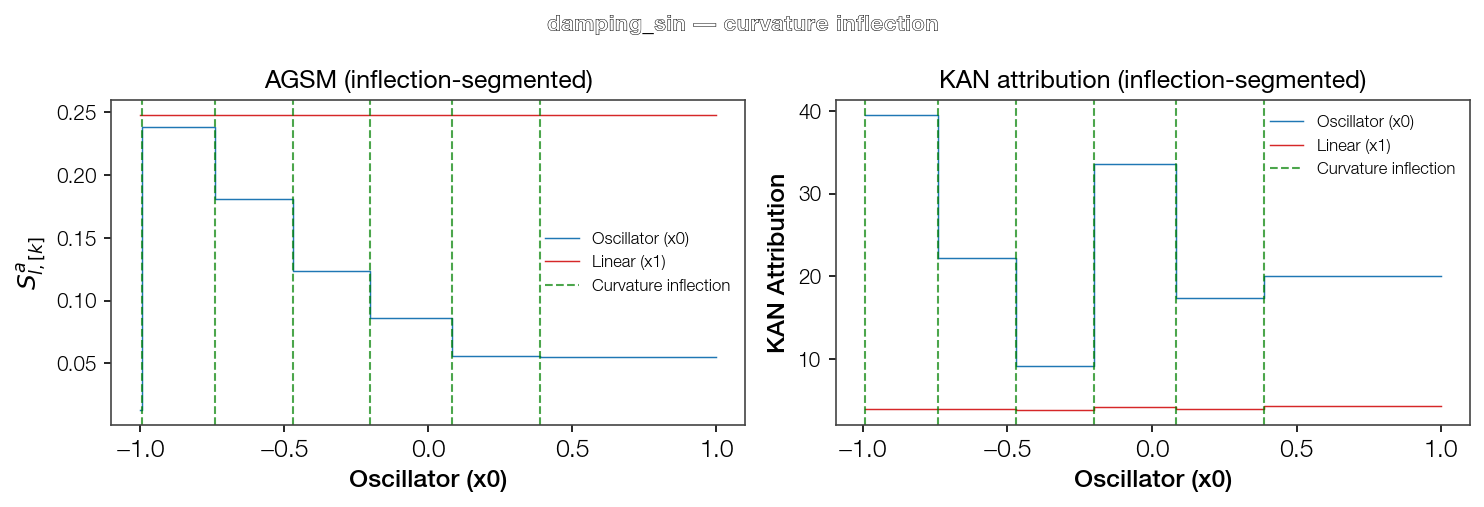

The table this chart was drawn from, first rows:
Feature, Feature_idx, Section_k, Section_center, S_hat, S_a, R
Oscillator (x0), 0, 0, -0.9967, 12.24, 0.01268, 0.01685
Oscillator (x0), 0, 1, -0.8672, 6.102, 0.2384, 0.3169
Oscillator (x0), 0, 2, -0.6061, 4.325, 0.181, 0.2407
Oscillator (x0), 0, 3, -0.3359, 2.947, 0.1234, 0.164
Oscillator (x0), 0, 4, -0.05971, 1.964, 0.08588, 0.1142
Oscillator (x0), 0, 5, 0.2345, 1.181, 0.05605, 0.07452
Oscillator (x0), 0, 6, 0.6938, 0.5773, 0.05478, 0.07283
Linear (x1), 1, 0, 0.0, 0.7997, 0.2478, 1.0
